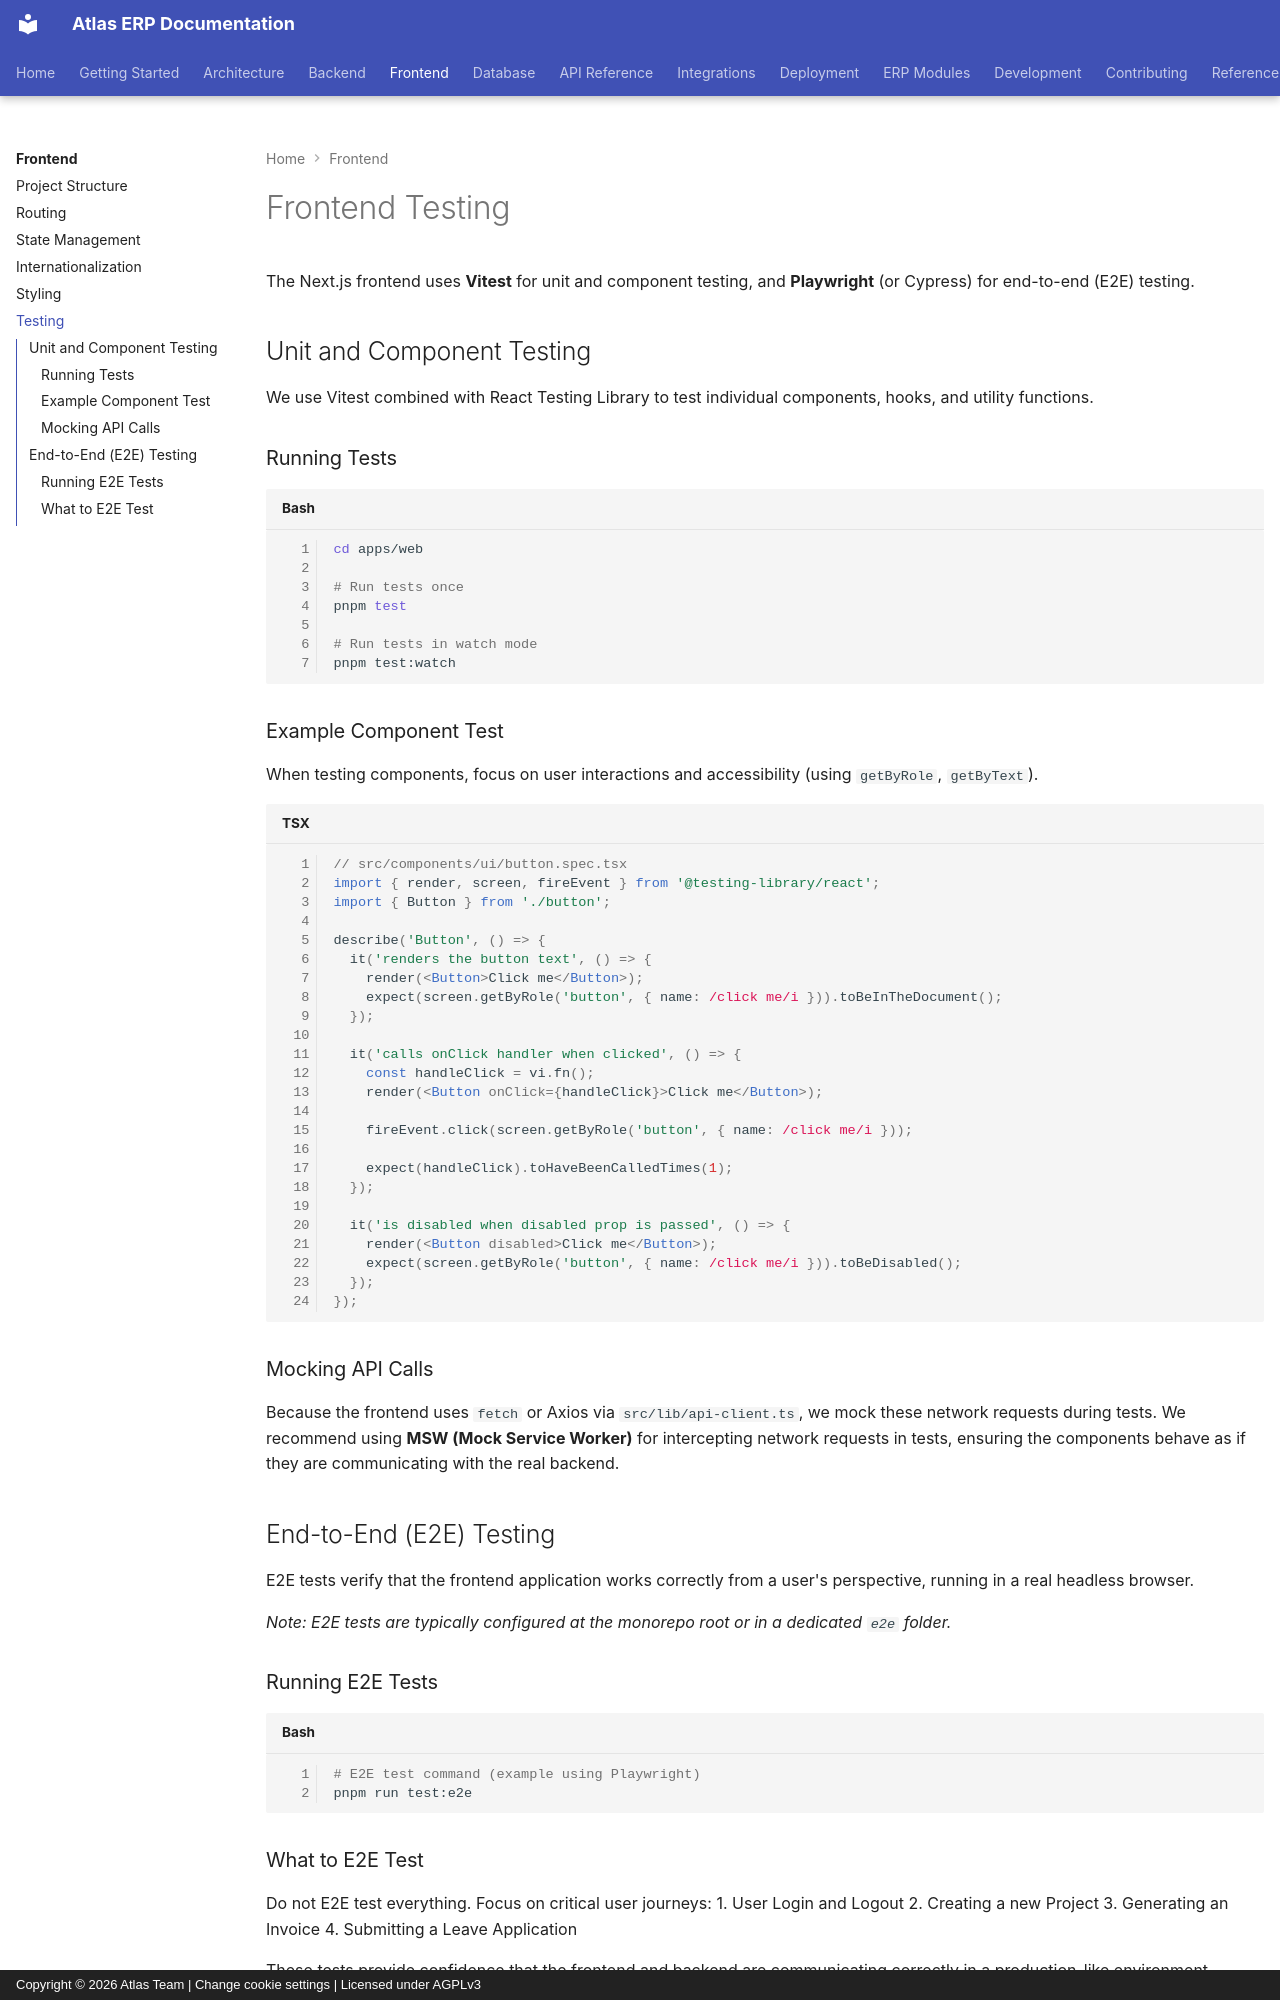

repository: VaibhavDaveDev/Atlas · page: frontend/testing/index.html · generator: mkdocs · copyright: Copyright © 2026 Atlas Team | Change cookie settings | Licensed under AGPLv3

# Frontend Testing

The Next.js frontend uses **Vitest** for unit and component testing, and **Playwright** (or Cypress) for end-to-end (E2E) testing.

## Unit and Component Testing

We use Vitest combined with React Testing Library to test individual components, hooks, and utility functions.

### Running Tests

```bash
cd apps/web

# Run tests once
pnpm test

# Run tests in watch mode
pnpm test:watch
```

### Example Component Test

When testing components, focus on user interactions and accessibility (using `getByRole`, `getByText`).

```tsx
// src/components/ui/button.spec.tsx
import { render, screen, fireEvent } from '@testing-library/react';
import { Button } from './button';

describe('Button', () => {
  it('renders the button text', () => {
    render(<Button>Click me</Button>);
    expect(screen.getByRole('button', { name: /click me/i })).toBeInTheDocument();
  });

  it('calls onClick handler when clicked', () => {
    const handleClick = vi.fn();
    render(<Button onClick={handleClick}>Click me</Button>);
    
    fireEvent.click(screen.getByRole('button', { name: /click me/i }));
    
    expect(handleClick).toHaveBeenCalledTimes(1);
  });

  it('is disabled when disabled prop is passed', () => {
    render(<Button disabled>Click me</Button>);
    expect(screen.getByRole('button', { name: /click me/i })).toBeDisabled();
  });
});
```

### Mocking API Calls

Because the frontend uses `fetch` or Axios via `src/lib/api-client.ts`, we mock these network requests during tests. We recommend using **MSW (Mock Service Worker)** for intercepting network requests in tests, ensuring the components behave as if they are communicating with the real backend.

## End-to-End (E2E) Testing

E2E tests verify that the frontend application works correctly from a user's perspective, running in a real headless browser.

*Note: E2E tests are typically configured at the monorepo root or in a dedicated `e2e` folder.*

### Running E2E Tests

```bash
# E2E test command (example using Playwright)
pnpm run test:e2e
```
